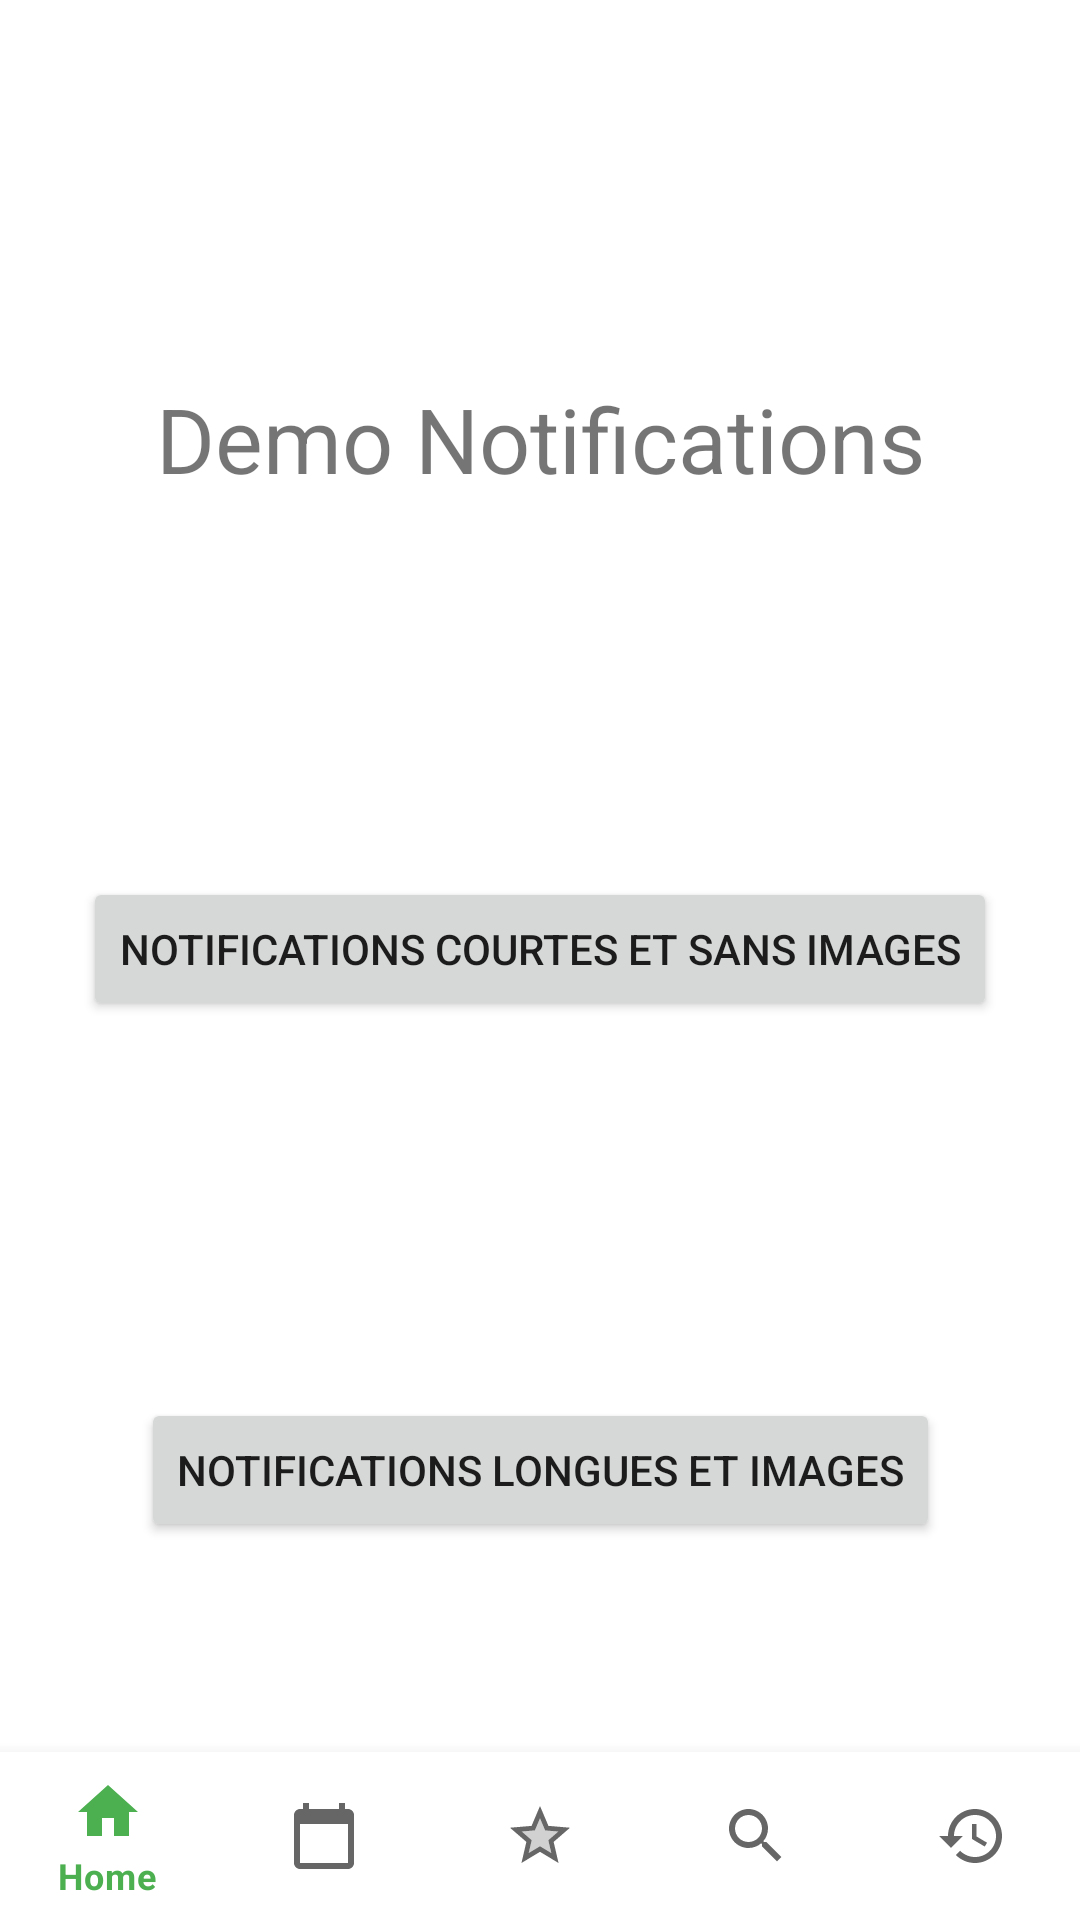

Android layout source for this screen:
<!-- AndroidManifest.xml: application theme Theme.MeNew -->
<!-- res/layout/activity_notifications.xml -->
<?xml version="1.0" encoding="utf-8"?>
<androidx.constraintlayout.widget.ConstraintLayout
    xmlns:android="http://schemas.android.com/apk/res/android"
    xmlns:app="http://schemas.android.com/apk/res-auto"
    xmlns:tools="http://schemas.android.com/tools"
    android:id="@+id/activity_main"
    android:layout_width="match_parent"
    android:layout_height="match_parent"
    android:orientation="vertical">

    <TextView
        android:id="@+id/demo"
        android:text="Demo Notifications"
        android:textSize="30dp"
        android:layout_width="wrap_content"
        android:layout_height="wrap_content"
        app:layout_constraintStart_toStartOf="parent"
        app:layout_constraintEnd_toEndOf="parent"
        app:layout_constraintTop_toTopOf="parent"
        android:textAlignment="center"
        app:layout_constraintBottom_toTopOf="@id/boutonNotifCourte"
        />

    <Button
        android:id="@+id/boutonNotifCourte"
        android:layout_width="wrap_content"
        android:layout_height="wrap_content"
        android:shadowColor="@color/grey"
        android:text="Notifications courtes et sans images"
        app:layout_constraintTop_toBottomOf="@id/demo"
        app:layout_constraintBottom_toTopOf="@id/boutonNotifLongue"
        app:layout_constraintStart_toStartOf="parent"
        app:layout_constraintEnd_toEndOf="parent"
        />

    <Button
        android:id="@+id/boutonNotifLongue"
        android:layout_width="wrap_content"
        android:layout_height="wrap_content"
        android:shadowColor="@color/grey"
        android:text="Notifications Longues et Images"
        app:layout_constraintTop_toBottomOf="@+id/boutonNotifCourte"
        app:layout_constraintStart_toStartOf="parent"
        app:layout_constraintBottom_toBottomOf="parent"
        app:layout_constraintEnd_toEndOf="parent"
        />

    <com.google.android.material.bottomnavigation.BottomNavigationView
        android:id="@+id/navigation"
        android:layout_width="wrap_content"
        android:layout_height="wrap_content"
        app:itemRippleColor="@color/green_menew"
        app:layout_constraintBottom_toBottomOf="parent"
        app:layout_constraintStart_toStartOf="parent"
        app:layout_constraintEnd_toEndOf="parent"
        app:menu="@menu/bottom_nav_menu"
        />

</androidx.constraintlayout.widget.ConstraintLayout>
<!-- resources referenced by this layout -->
<resources>
  <color name="green_menew">#8DD21E</color>
  <color name="grey">#B4B4B4</color>
  <style name="Theme.MeNew" parent="Theme.MaterialComponents.DayNight.NoActionBar">
          
          <item name="colorPrimary">#4CAF50</item>
          <item name="colorPrimaryVariant">#8BC34A</item>
          <item name="colorOnPrimary">@color/white</item>
          
          <item name="colorSecondary">@color/teal_200</item>
          <item name="colorSecondaryVariant">@color/teal_700</item>
          <item name="colorOnSecondary">@color/black</item>
          
          <item name="android:statusBarColor" tools:targetApi="l">?attr/colorPrimaryVariant</item>
          
      </style>
  <color name="white">#FFFFFFFF</color>
  <color name="teal_200">#FF03DAC5</color>
  <color name="teal_700">#FF018786</color>
  <color name="black">#FF000000</color>
</resources>
